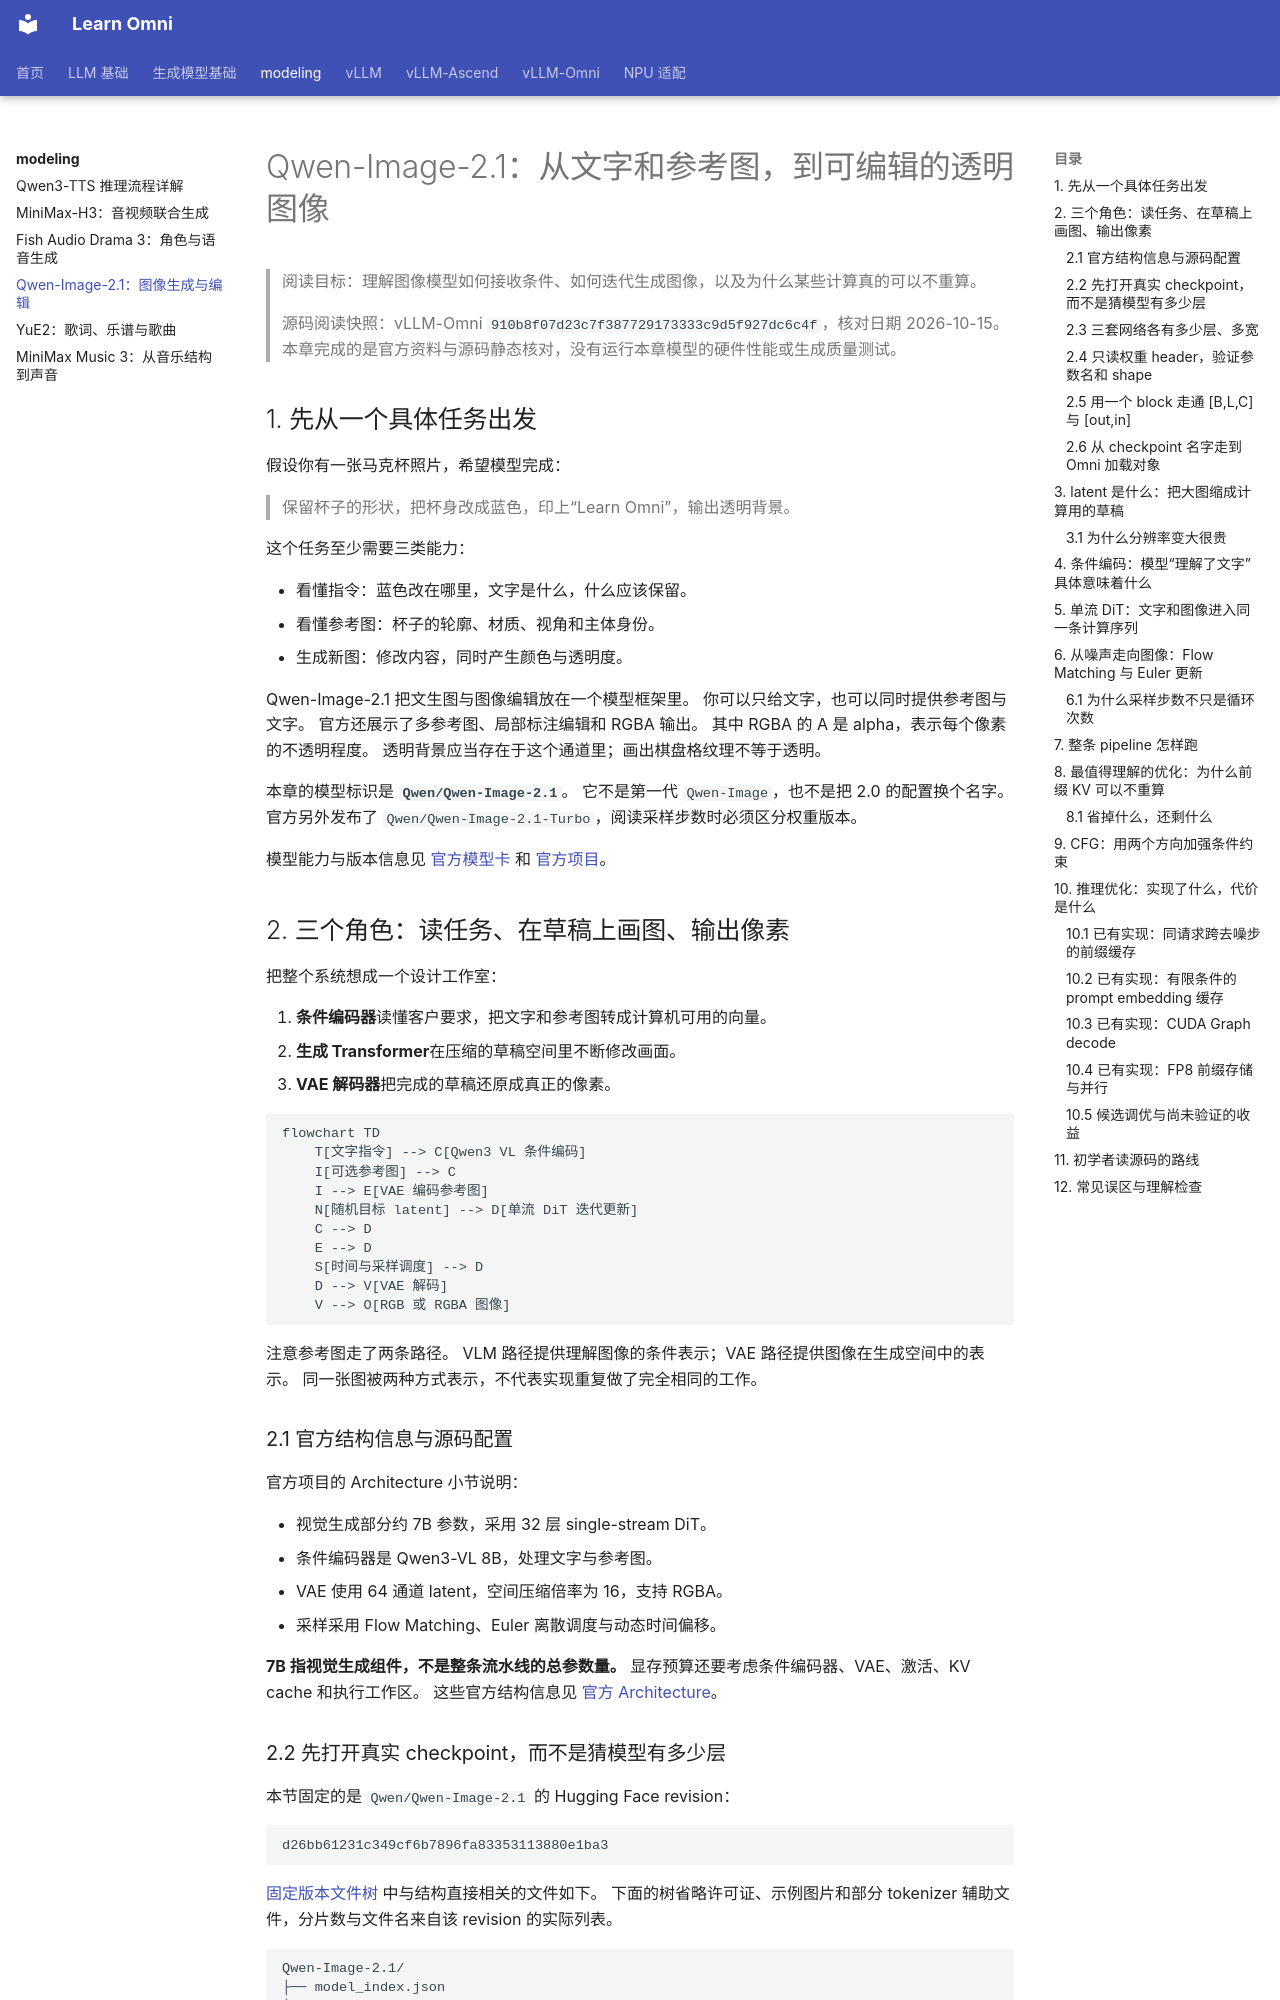

repository: FayeSpica/learn-omni · page: modeling/qwen-image-2-1/index.html · generator: mkdocs

# Qwen-Image-2.1：从文字和参考图，到可编辑的透明图像

> 阅读目标：理解图像模型如何接收条件、如何迭代生成图像，以及为什么某些计算真的可以不重算。
>
> 源码阅读快照：vLLM-Omni `910b8f07d23c7f387729173333c9d5f927dc6c4f`，核对日期 2026-10-15。
> 本章完成的是官方资料与源码静态核对，没有运行本章模型的硬件性能或生成质量测试。

## 1. 先从一个具体任务出发

假设你有一张马克杯照片，希望模型完成：

> 保留杯子的形状，把杯身改成蓝色，印上“Learn Omni”，输出透明背景。

这个任务至少需要三类能力：

- 看懂指令：蓝色改在哪里，文字是什么，什么应该保留。
- 看懂参考图：杯子的轮廓、材质、视角和主体身份。
- 生成新图：修改内容，同时产生颜色与透明度。

Qwen-Image-2.1 把文生图与图像编辑放在一个模型框架里。
你可以只给文字，也可以同时提供参考图与文字。
官方还展示了多参考图、局部标注编辑和 RGBA 输出。
其中 RGBA 的 A 是 alpha，表示每个像素的不透明程度。
透明背景应当存在于这个通道里；画出棋盘格纹理不等于透明。

本章的模型标识是 **`Qwen/Qwen-Image-2.1`**。
它不是第一代 `Qwen-Image`，也不是把 2.0 的配置换个名字。
官方另外发布了 `Qwen/Qwen-Image-2.1-Turbo`，阅读采样步数时必须区分权重版本。

模型能力与版本信息见 [官方模型卡](https://huggingface.co/Qwen/Qwen-Image-2.1) 和 [官方项目](https://github.com/QwenLM/Qwen-Image-2.1)。

## 2. 三个角色：读任务、在草稿上画图、输出像素

把整个系统想成一个设计工作室：

1. **条件编码器**读懂客户要求，把文字和参考图转成计算机可用的向量。
2. **生成 Transformer**在压缩的草稿空间里不断修改画面。
3. **VAE 解码器**把完成的草稿还原成真正的像素。

```mermaid
flowchart TD
    T[文字指令] --> C[Qwen3 VL 条件编码]
    I[可选参考图] --> C
    I --> E[VAE 编码参考图]
    N[随机目标 latent] --> D[单流 DiT 迭代更新]
    C --> D
    E --> D
    S[时间与采样调度] --> D
    D --> V[VAE 解码]
    V --> O[RGB 或 RGBA 图像]
```

注意参考图走了两条路径。
VLM 路径提供理解图像的条件表示；VAE 路径提供图像在生成空间中的表示。
同一张图被两种方式表示，不代表实现重复做了完全相同的工作。

### 2.1 官方结构信息与源码配置

官方项目的 Architecture 小节说明：

- 视觉生成部分约 7B 参数，采用 32 层 single-stream DiT。
- 条件编码器是 Qwen3-VL 8B，处理文字与参考图。
- VAE 使用 64 通道 latent，空间压缩倍率为 16，支持 RGBA。
- 采样采用 Flow Matching、Euler 离散调度与动态时间偏移。

**7B 指视觉生成组件，不是整条流水线的总参数量。**
显存预算还要考虑条件编码器、VAE、激活、KV cache 和执行工作区。
这些官方结构信息见 [官方 Architecture](https://github.com/QwenLM/Qwen-Image-2.1#architecture)。
